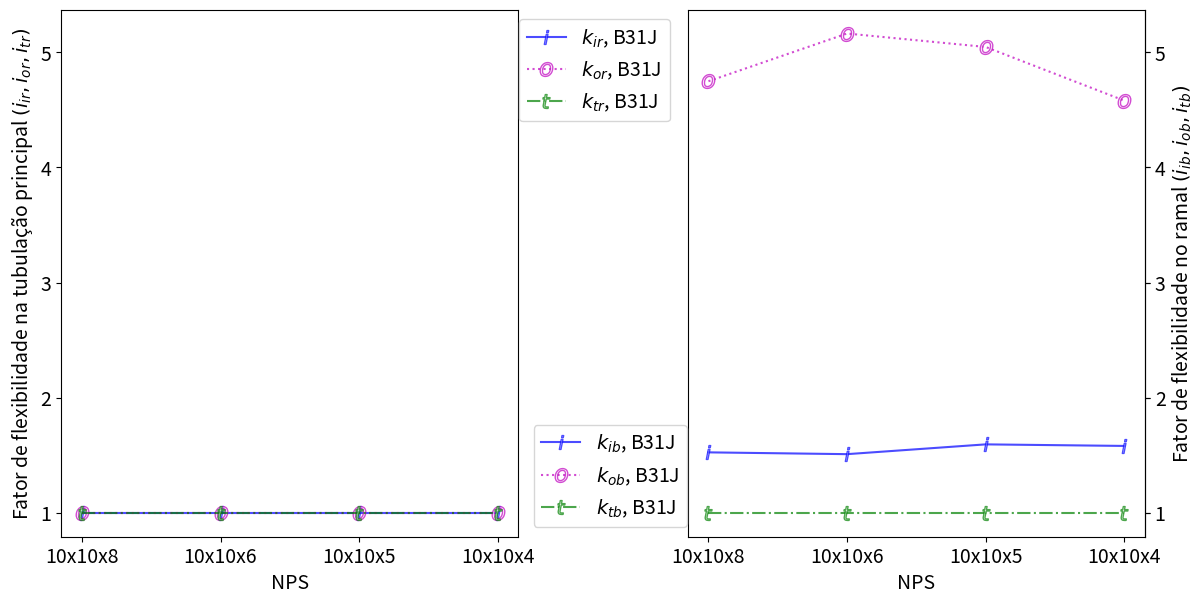

Generate this figure with matplotlib: (Note: this script raises an exception after producing the figure.)
#!/usr/bin/env python
# -*- coding: utf-8 -*-

import sys 						#para emitir mensagens de erro quando houver não conformidade
import numpy as np 				#para os cálculos
import matplotlib.pyplot as plt		#para os gráficos

plt.rcParams.update({'font.size' : 14}) 	#aumentando o tamanho da fonte dos gráficos

# -------------------------------------- NPS PRINCIPAL DE 10 ---------------------------------
#nps, diâmetro externo e espessura para principal com NPS 10-- obtidos da ASME B31.10M
nps=np.array(['10x10x8', '10x10x6', '10x10x5', '10x10x4'])

T=np.array([9.27, 9.27, 9.27, 9.27])
D_o=np.array([273, 273, 273, 273])

t=np.array([8.74, 7.11, 6.55, 6.02])
d_o=np.array([219.1, 168.3, 141.3, 114.3])

#definindo espessura do reforço
t_p=T

#obtendo parâmetros geométricos
D=D_o-T
d=d_o-t
R=(D_o-T)/2
r=(d_o-t)/2

#check de conformidade com R/T<=50
RsobreT=R/T
for x in RsobreT:
	if x>50:
		sys.exit('Não conformidade com R/T<=50')

#check de conformidade com d/D<=1
dsobreD=d/D
for x in dsobreD:
	if x>1:
		sys.exit('Não conformidade com d/D<=0')


#check de conformidade com r/t<=50
rsobret=r/t
for x in rsobret:
	if x>50:
		sys.exit('Não conformidade com r/t<=50')
		
#--------------------- ITEM 2.2 --------------------#
#---------------------- cálculo ----------------------#

# fator de flexibilidade segundo ASME B31J (o Apêndice D não apresenta valores)

#PRINCIPAL

#no plano
k_irJ10=0.21*(R/(T+0.5*t_p))**0.97*(t/T)**(-0.65)*(d/D)**6.2
#nenhum fator de flexibilidade menor que 1
count=0
while count<len(k_irJ10):
	if k_irJ10[count]<1:
		k_irJ10[count]=1
	count=count+1


#fora do plano=1, mas precisa criar lista da mesma dimensão com vários uns.
k_orJ10=(0*R)+1

#torcional
k_trJ10=0.12*(R/(T+0.5*t_p))**1.39*(t/T)**(-0.74)*(d/D)**8.5
#nenhum fator de flexibilidade menor que 1
count=0
while count<len(k_trJ10):
	if k_trJ10[count]<1:
		k_trJ10[count]=1
	count=count+1

#RAMAL

#no plano
k_ibJ10=(1.29*(d/D)-2.73*(d/D)**2+1.62*(d/D)**3)*(R/(T+0.5*t_p))**1.2*(t/T)**0.56*(d/D)**0.33
#nenhum fator de flexibilidade menor que 1
count=0
while count<len(k_ibJ10):
	if k_ibJ10[count]<1:
		k_ibJ10[count]=1
	count=count+1

#fora do plano
k_obJ10=(0.84*(d/D)-1.27*(d/D)**2+0.5*(d/D)**3)*(R/(T+0.5*t_p))**1.69*(t/T)**0.68*(d/D)**0.21
#nenhum fator de flexibilidade menor que 1
count=0
while count<len(k_obJ10):
	if k_obJ10[count]<1:
		k_obJ10[count]=1
	count=count+1

#torcional
k_tbJ10=1.1*(R/(T+0.5*t_p))**0.5*(d/D)**5.42
#nenhum fator de flexibilidade menor que 1
count=0
while count<len(k_tbJ10):
	if k_tbJ10[count]<1:
		k_tbJ10[count]=1
	count=count+1

#SIF conforme APÊNDICE D

#carcaterística de flexibilidade
h=((T+0.5*t_p)**2.5)/(T**1.5*R)

#SIF - principal e ramal são iguais
#fora do plano
i_or10D=0.9/(h**(2/3))
#nenhum SIF menor que 1
count=0
while count<len(i_or10D):
	if i_or10D[count]<1:
		i_or10D[count]=1
	count=count+1
i_ob10D=i_or10D


#no plano
i_ir10D=(3/4)*(0.9/(h**(2/3)))+(1/4)
#nenhum SIF menor que 1
count=0
while count<len(i_ir10D):
	if i_ir10D[count]<1:
		i_ir10D[count]=1
	count=count+1

i_ib10D=i_ir10D


#torcional
i_tr10D=np.array([1.0, 1, 1, 1])
i_tb10D=np.array([1.0, 1, 1, 1])

#SIF conforme B31J
#PRINCIPAL

#no plano
i_ir10J=(R/(T+0.5*t_p))**.45*(d/D)**.54*(t/T)**.34
#este SIF não pode ser menor que 1.5
count=0
while count<len(i_ir10J):
	if i_ir10J[count]<1.5:
		i_ir10J[count]=1.5
	count=count+1

#fora do plano
i_or10J=(1.29*(d/D)-2.87*(d/D)**2+2.39*(d/D)**3)*(t/T)**(-.25)*(R/(T+0.5*t_p))**.35
#nenhum SIF menor que 1
count=0
while count<len(i_or10J):
	if i_or10J[count]<1:
		i_or10J[count]=1
	count=count+1

#torcional
i_tr10J=0.36*(R/(T+0.5*t_p))**(2/3)*(t/T)**(-0.6)*(d/D)**1.4
#nenhum SIF menor que 1
count=0
while count<len(i_tr10J):
	if i_tr10J[count]<1:
		i_tr10J[count]=1
	count=count+1


#RAMAL

#no plano
i_ib10J=(3.33*(d/D)-5.49*(d/D)**2+2.94*(d/D)**3)*(T*R**(2/3))*(T+0.5*t_p)**(-5/3)*(t/T)**0.3
#nenhum SIF menor que 1
count=0
while count<len(i_ib10J):
	if i_ib10J[count]<1:
		i_ib10J[count]=1
	count=count+1

#fora do plano
#para este caso, será necessário uma iteração sobre t/T para que se possa respeitar a condição 'quando t/T<0.85, t/T=0.85'
#cria-se uma nova variável, para que não se altere os valores originais de t e T
tsobreT=t/T

count=0
while count<len(tsobreT):
	if tsobreT[count]<0.85:
		tsobreT[count]=0.85
	count=count+1

i_ob10J=(2.86*(d/D)+2.4*(d/D)**2-4.34*(d/D)**3)*(T*R**(2/3))*(T+0.5*t_p)**(-5/3)*tsobreT**0.3
#nenhum SIF menor que 1
count=0
while count<len(i_ob10J):
	if i_ob10J[count]<1:
		i_ob10J[count]=1
	count=count+1

#torcional
i_tb10J=0.642*(d/D)**2*(T*R**(2/3))*(T+0.5*t_p)**(-5/3)*(t/T)**.3
#nenhum SIF menor que 1
count=0
while count<len(i_tb10J):
	if i_tb10J[count]<1:
		i_tb10J[count]=1
	count=count+1

#----------------------CONDIÇÕES DO B31J para o caso 2.2 --------------#
#SE i_ob<i_ib, fazer i_ob=i_ib
count=0
while count<len(i_ob10J):
	if i_ob10J[count]<i_ib10J[count]:
		i_ob10J[count]=i_ib10J[count]
	count=count+1

#SE i_ir<i_or, fazer i_ir=i_or
count=0
while count<len(i_ir10J):
	if i_ir10J[count]<i_or10J[count]:
		i_ir10J[count]=i_or10J[count]
	count=count+1

#SE t/T<=0.85, e d/D<1 e D/T>=25, deve-se multiplicar o i_ob10J pelo maior entre: 1 e (1.07*(t/T)-1.08*(t/T)**2+0.026)*(D/T)**0.34
####################################### para um acompanhamento, remova os comentários dos prints
print('t/T')
print(t/T)
print('d/D')
print(d/D)
print('D/T')
print(D/T)

tsobreT=t/T
dsobreD=d/D
DsobreT=D/T
count=0

fator=i_ob10J

print('fator')
print(fator)

#o multiplicador definido no código
multiplicador=(1.07*(t/T)-1.08*(t/T)**2+0.026)*(D/T)**0.34

print('multiplicador')
print(multiplicador)

#o multiplicador nunca pode ser menor que 1
count=0
while count<len(multiplicador):
	if multiplicador[count]<1:
		multiplicador[count]=1
	count+=1

print ('novo multiplicador')
print (multiplicador)

count=0
while count<len(tsobreT):
	if tsobreT[count]<=0.85: 			#primeira condição
		if dsobreD[count]<1: 			#segunda condição
			if DsobreT[count]>=25: 	#terceira condição
				fator[count]=fator[count]*multiplicador[count] #é preciso cuidar para multiplicar apenas o elemento da lista onde a condição foi atendida; qual seja: fator[count]
	count+=1

i_ob10J=fator ###########################

print ('novo fator')
print (fator)


##obtendo medias para os sifs
#principal
i_irM10D=np.average(i_ir10D)
i_irM10J=np.average(i_ir10J)
i_orM10D=np.average(i_or10D)
i_orM10J=np.average(i_or10J)
i_trM10D=np.average(i_tr10D)
i_trM10J=np.average(i_tr10J)

#ramal
i_ibM10D=np.average(i_ib10D)
i_ibM10J=np.average(i_ib10J)
i_obM10D=np.average(i_ob10D)
i_obM10J=np.average(i_ob10J)
i_tbM10D=np.average(i_tb10D)
i_tbM10J=np.average(i_tb10J)

##obtendo medias para flexibilidade
#principal

k_irMJ10=np.average(k_irJ10)
k_orMJ10=np.average(k_orJ10)
k_trMJ10=np.average(k_trJ10)

#ramal

k_ibMJ10=np.average(k_ibJ10)
k_obMJ10=np.average(k_obJ10)
k_tbMJ10=np.average(k_tbJ10)


##plotando
#FLEXIBILIDADE
fig, (ax1, ax2) = plt.subplots(1, 2, figsize=(12,6), sharey=True)
for ax in fig.get_axes():
    ax.label_outer()


ax1.plot(nps, k_irJ10, 'b-', marker='$i$', markersize=10, mfc='white', alpha=.7, label='$k_{ir}$, B31J')
ax1.plot(nps, k_orJ10, 'm:', marker='$o$', markersize=10, mfc='white', alpha=.7, label='$k_{or}$, B31J')
ax1.plot(nps, k_trJ10, 'g-.', marker='$t$', markersize=10, mfc='white', alpha=.7, label='$k_{tr}$, B31J')

ax2.plot(nps, k_ibJ10, 'b-', marker='$i$', markersize=10, mfc='white', alpha=.7, label='$k_{ib}$, B31J')
ax2.plot(nps, k_obJ10, 'm:', marker='$o$', markersize=10, mfc='white', alpha=.7, label='$k_{ob}$, B31J')
ax2.plot(nps, k_tbJ10, 'g-.', marker='$t$', markersize=10, mfc='white', alpha=.7, label='$k_{tb}$, B31J')

#ax2.set_ylabel('Fator de flexibilidade no ramal $(i_{ib}, i_{ob}, i_{tb})$')
ax1.set_ylabel('Fator de flexibilidade na tubulação principal $(i_{ir}, i_{or}, i_{tr})$')

secax= ax.secondary_yaxis('right')
secax.set_ylabel('Fator de flexibilidade no ramal $(i_{ib}, i_{ob}, i_{tb})$')


ax2.set_xlabel('NPS')
ax1.set_xlabel('NPS')
ax.yaxis.set_label_position("right")
ax.yaxis.tick_right()

ax1.legend(bbox_to_anchor=(.98, 0, 1, 1), loc='upper left')
ax2.legend(bbox_to_anchor=(-.98, 0, 1, 1), loc='lower right')
           
plt.tight_layout(pad=0.4, w_pad=0.5, h_pad=1.0)
plt.subplots_adjust(wspace=.37)

plt.savefig('/home/zh3ro/CORE/biblioteca/16. python/tcc/imagens/caso 2.2/Figurak1.eps', format='eps')

#SIFS
fig, (ax1, ax2) = plt.subplots(1, 2, figsize=(12,6))
for ax in fig.get_axes():
    ax.label_outer()


ax1.plot(nps, i_ir10D, 'b-', marker='$D$', markersize=10, mfc='white', alpha=.7, label='$i_{ir}$, Ap.D')
ax1.plot(nps, i_ir10J, 'b-', marker='$J$', markersize=10, mfc='white', alpha=.7, label='$i_{ir}$, B31J')
ax1.plot(nps, i_or10D, 'm:', marker='$D$', markersize=10, mfc='white', alpha=.7, label='$i_{or}$, Ap.D')
ax1.plot(nps, i_or10J, 'm:', marker='$J$', markersize=10, mfc='white', alpha=.7, label='$i_{or}$, B31J')
ax1.plot(nps, i_tr10D, 'g-.', marker='$D$', markersize=10, mfc='white', alpha=.7, label='$i_{tr}$, Ap.D')
ax1.plot(nps, i_tr10J, 'g-.', marker='$J$', markersize=10, mfc='white', alpha=.7, label='$i_{tr}$, B31J')

ax2.plot(nps, i_ib10D, 'b-', marker='$D$', markersize=10, mfc='white', alpha=.7, label='$i_{ib}$, Ap.D')
ax2.plot(nps, i_ib10J, 'b-', marker='$J$', markersize=10, mfc='white', alpha=.7, label='$i_{ib}$, B31J')
ax2.plot(nps, i_ob10D, 'm:', marker='$D$', markersize=10, mfc='white', alpha=.7, label='$i_{ob}$, Ap.D')
ax2.plot(nps, i_ob10J, 'm:', marker='$J$', markersize=10, mfc='white', alpha=.7, label='$i_{ob}$, B31J')
ax2.plot(nps, i_tb10D, 'g-.', marker='$D$', markersize=10, mfc='white', alpha=.7, label='$i_{tb}$, Ap.D')
ax2.plot(nps, i_tb10J, 'g-.', marker='$J$', markersize=10, mfc='white', alpha=.7, label='$i_{tb}$, B31J')

ax2.set_ylabel('SIFs no ramal $(i_{ib}, i_{ob}, i_{tb})$')
ax1.set_ylabel('SIFs na tubulação principal $(i_{ir}, i_{or}, i_{tr})$')
ax2.set_xlabel('NPS')
ax1.set_xlabel('NPS')
ax.yaxis.set_label_position("right")
ax.yaxis.tick_right()

ax1.legend(bbox_to_anchor=(.98, 0, 1, 1), loc='upper left')
ax2.legend(bbox_to_anchor=(-.98, 0, 1, 1), loc='lower right')
           
plt.tight_layout(pad=0.4, w_pad=0.5, h_pad=1.0)
plt.subplots_adjust(wspace=.37)

plt.savefig('/home/zh3ro/CORE/biblioteca/16. python/tcc/imagens/caso 2.2/Figura1.eps', format='eps')

######################################## B A S E ################################################


# -------------------------------------- NPS PRINCIPAL DE 14 ---------------------------------
#nps, diâmetro externo e espessura para principal com NPS 14-- obtidos da ASME B31.10M
nps=np.array(['14x14x12', '14x14x10', '14x14x8', '14x14x6'])

T=np.array([11.13, 11.13, 11.13, 11.13])
D_o=np.array([355.6, 355.6, 355.6, 355.6])

t=np.array([10.31, 9.27, 8.74, 7.11])
d_o=np.array([323.8, 273.0, 219.1, 168.3])

#definindo espessura do reforço
t_p=T
#obtendo parâmetros geométricos
D=D_o-T
d=d_o-t
R=(D_o-T)/2
r=(d_o-t)/2

#check de conformidade com R/T<=50
RsobreT=R/T
for x in RsobreT:
	if x>50:
		sys.exit('Não conformidade com R/T<=50')

#check de conformidade com d/D<=1
dsobreD=d/D
for x in dsobreD:
	if x>1:
		sys.exit('Não conformidade com d/D<=0')


#check de conformidade com r/t<=50
rsobret=r/t
for x in rsobret:
	if x>50:
		sys.exit('Não conformidade com r/t<=50')



#--------------------- ITEM 2.2 --------------------#
#---------------------- cálculo ----------------------#

# fator de flexibilidade segundo ASME B31J (o Apêndice D não apresenta valores)

#PRINCIPAL

#no plano
k_irJ10=0.21*(R/(T+0.5*t_p))**0.97*(t/T)**(-0.65)*(d/D)**6.2
#nenhum fator de flexibilidade menor que 1
count=0
while count<len(k_irJ10):
	if k_irJ10[count]<1:
		k_irJ10[count]=1
	count=count+1


#fora do plano=1, mas precisa criar lista da mesma dimensão com vários uns.
k_orJ10=(0*R)+1

#torcional
k_trJ10=0.12*(R/(T+0.5*t_p))**1.39*(t/T)**(-0.74)*(d/D)**8.5
#nenhum fator de flexibilidade menor que 1
count=0
while count<len(k_trJ10):
	if k_trJ10[count]<1:
		k_trJ10[count]=1
	count=count+1

#RAMAL

#no plano
k_ibJ10=(1.29*(d/D)-2.73*(d/D)**2+1.62*(d/D)**3)*(R/(T+0.5*t_p))**1.2*(t/T)**0.56*(d/D)**0.33
#nenhum fator de flexibilidade menor que 1
count=0
while count<len(k_ibJ10):
	if k_ibJ10[count]<1:
		k_ibJ10[count]=1
	count=count+1

#fora do plano
k_obJ10=(0.84*(d/D)-1.27*(d/D)**2+0.5*(d/D)**3)*(R/(T+0.5*t_p))**1.69*(t/T)**0.68*(d/D)**0.21
#nenhum fator de flexibilidade menor que 1
count=0
while count<len(k_obJ10):
	if k_obJ10[count]<1:
		k_obJ10[count]=1
	count=count+1

#torcional
k_tbJ10=1.1*(R/(T+0.5*t_p))**0.5*(d/D)**5.42
#nenhum fator de flexibilidade menor que 1
count=0
while count<len(k_tbJ10):
	if k_tbJ10[count]<1:
		k_tbJ10[count]=1
	count=count+1

#SIF conforme APÊNDICE D

#carcaterística de flexibilidade
h=((T+0.5*t_p)**2.5)/(T**1.5*R)

#SIF - principal e ramal são iguais
#fora do plano
i_or10D=0.9/(h**(2/3))
#nenhum SIF menor que 1
count=0
while count<len(i_or10D):
	if i_or10D[count]<1:
		i_or10D[count]=1
	count=count+1
i_ob10D=i_or10D


#no plano
i_ir10D=(3/4)*(0.9/(h**(2/3)))+(1/4)
#nenhum SIF menor que 1
count=0
while count<len(i_ir10D):
	if i_ir10D[count]<1:
		i_ir10D[count]=1
	count=count+1

i_ib10D=i_ir10D


#torcional
i_tr10D=np.array([1.0, 1, 1, 1])
i_tb10D=np.array([1.0, 1, 1, 1])

#SIF conforme B31J
#PRINCIPAL

#no plano
i_ir10J=(R/(T+0.5*t_p))**.45*(d/D)**.54*(t/T)**.34
#este SIF não pode ser menor que 1.5
count=0
while count<len(i_ir10J):
	if i_ir10J[count]<1.5:
		i_ir10J[count]=1.5
	count=count+1

#fora do plano
i_or10J=(1.29*(d/D)-2.87*(d/D)**2+2.39*(d/D)**3)*(t/T)**(-.25)*(R/(T+0.5*t_p))**.35
#nenhum SIF menor que 1
count=0
while count<len(i_or10J):
	if i_or10J[count]<1:
		i_or10J[count]=1
	count=count+1

#torcional
i_tr10J=0.36*(R/(T+0.5*t_p))**(2/3)*(t/T)**(-0.6)*(d/D)**1.4
#nenhum SIF menor que 1
count=0
while count<len(i_tr10J):
	if i_tr10J[count]<1:
		i_tr10J[count]=1
	count=count+1


#RAMAL

#no plano
i_ib10J=(3.33*(d/D)-5.49*(d/D)**2+2.94*(d/D)**3)*(T*R**(2/3))*(T+0.5*t_p)**(-5/3)*(t/T)**0.3
#nenhum SIF menor que 1
count=0
while count<len(i_ib10J):
	if i_ib10J[count]<1:
		i_ib10J[count]=1
	count=count+1

#fora do plano
#para este caso, será necessário uma iteração sobre t/T para que se possa respeitar a condição 'quando t/T<0.85, t/T=0.85'
#cria-se uma nova variável, para que não se altere os valores originais de t e T
tsobreT=t/T

count=0
while count<len(tsobreT):
	if tsobreT[count]<0.85:
		tsobreT[count]=0.85
	count=count+1

i_ob10J=(2.86*(d/D)+2.4*(d/D)**2-4.34*(d/D)**3)*(T*R**(2/3))*(T+0.5*t_p)**(-5/3)*tsobreT**0.3
#nenhum SIF menor que 1
count=0
while count<len(i_ob10J):
	if i_ob10J[count]<1:
		i_ob10J[count]=1
	count=count+1

#torcional
i_tb10J=0.642*(d/D)**2*(T*R**(2/3))*(T+0.5*t_p)**(-5/3)*(t/T)**.3
#nenhum SIF menor que 1
count=0
while count<len(i_tb10J):
	if i_tb10J[count]<1:
		i_tb10J[count]=1
	count=count+1

#----------------------CONDIÇÕES DO B31J para o caso 2.2 --------------#
#SE i_ob<i_ib, fazer i_ob=i_ib
count=0
while count<len(i_ob10J):
	if i_ob10J[count]<i_ib10J[count]:
		i_ob10J[count]=i_ib10J[count]
	count=count+1

#SE i_ir<i_or, fazer i_ir=i_or
count=0
while count<len(i_ir10J):
	if i_ir10J[count]<i_or10J[count]:
		i_ir10J[count]=i_or10J[count]
	count=count+1

#SE t/T<=0.85, e d/D<1 e D/T>=25, deve-se multiplicar o i_ob10J pelo maior entre: 1 e (1.07*(t/T)-1.08*(t/T)**2+0.026)*(D/T)**0.34
####################################### para um acompanhamento, remova os comentários dos prints
print('t/T')
print(t/T)
print('d/D')
print(d/D)
print('D/T')
print(D/T)

tsobreT=t/T
dsobreD=d/D
DsobreT=D/T
count=0

fator=i_ob10J

print('fator')
print(fator)

#o multiplicador definido no código
multiplicador=(1.07*(t/T)-1.08*(t/T)**2+0.026)*(D/T)**0.34

print('multiplicador')
print(multiplicador)

#o multiplicador nunca pode ser menor que 1
count=0
while count<len(multiplicador):
	if multiplicador[count]<1:
		multiplicador[count]=1
	count+=1

print ('novo multiplicador')
print (multiplicador)

count=0
while count<len(tsobreT):
	if tsobreT[count]<=0.85: 			#primeira condição
		if dsobreD[count]<1: 			#segunda condição
			if DsobreT[count]>=25: 	#terceira condição
				fator[count]=fator[count]*multiplicador[count] #é preciso cuidar para multiplicar apenas o elemento da lista onde a condição foi atendida; qual seja: fator[count]
	count+=1

i_ob10J=fator ###########################

print ('novo fator')
print (fator)


##obtendo medias para os SIFs
#principal
i_irM10D=np.append(i_irM10D, np.average(i_ir10D))
i_irM10J=np.append(i_irM10J, np.average(i_ir10J))
i_orM10D=np.append(i_orM10D, np.average(i_or10D))
i_orM10J=np.append(i_orM10J, np.average(i_or10J))
i_trM10D=np.append(i_trM10D, np.average(i_tr10D))
i_trM10J=np.append(i_trM10J, np.average(i_tr10J))

#ramal
i_ibM10D=np.append(i_ibM10D, np.average(i_ib10D))
i_ibM10J=np.append(i_ibM10J, np.average(i_ib10J))
i_obM10D=np.append(i_obM10D, np.average(i_ob10D))
i_obM10J=np.append(i_obM10J, np.average(i_ob10J))
i_tbM10D=np.append(i_tbM10D, np.average(i_tb10D))
i_tbM10J=np.append(i_tbM10J, np.average(i_tb10J))


##obtendo medias para flexibilidade
#principal

k_irMJ10=np.append(k_irMJ10, np.average(k_irJ10))
k_orMJ10=np.append(k_orMJ10, np.average(k_orJ10))
k_trMJ10=np.append(k_trMJ10, np.average(k_trJ10))

#ramal

k_ibMJ10=np.append(k_ibMJ10, np.average(k_ibJ10))
k_obMJ10=np.append(k_obMJ10, np.average(k_obJ10))
k_tbMJ10=np.append(k_tbMJ10, np.average(k_tbJ10))


##plotando
#FLEXIBILIDADE
fig, (ax1, ax2) = plt.subplots(1, 2, figsize=(12,6), sharey=True)
for ax in fig.get_axes():
    ax.label_outer()


ax1.plot(nps, k_irJ10, 'b-', marker='$i$', markersize=10, mfc='white', alpha=.7, label='$k_{ir}$, B31J')
ax1.plot(nps, k_orJ10, 'm:', marker='$o$', markersize=10, mfc='white', alpha=.7, label='$k_{or}$, B31J')
ax1.plot(nps, k_trJ10, 'g-.', marker='$t$', markersize=10, mfc='white', alpha=.7, label='$k_{tr}$, B31J')

ax2.plot(nps, k_ibJ10, 'b-', marker='$i$', markersize=10, mfc='white', alpha=.7, label='$k_{ib}$, B31J')
ax2.plot(nps, k_obJ10, 'm:', marker='$o$', markersize=10, mfc='white', alpha=.7, label='$k_{ob}$, B31J')
ax2.plot(nps, k_tbJ10, 'g-.', marker='$t$', markersize=10, mfc='white', alpha=.7, label='$k_{tb}$, B31J')

#ax2.set_ylabel('Fator de flexibilidade no ramal $(i_{ib}, i_{ob}, i_{tb})$')
ax1.set_ylabel('Fator de flexibilidade na tubulação principal $(i_{ir}, i_{or}, i_{tr})$')

secax= ax.secondary_yaxis('right')
secax.set_ylabel('Fator de flexibilidade no ramal $(i_{ib}, i_{ob}, i_{tb})$')


ax2.set_xlabel('NPS')
ax1.set_xlabel('NPS')
ax.yaxis.set_label_position("right")
ax.yaxis.tick_right()

ax1.legend(bbox_to_anchor=(.98, 0, 1, 1), loc='upper left')
ax2.legend(bbox_to_anchor=(-.98, 0, 1, 1), loc='lower right')
           
plt.tight_layout(pad=0.4, w_pad=0.5, h_pad=1.0)
plt.subplots_adjust(wspace=.37)

plt.savefig('/home/zh3ro/CORE/biblioteca/16. python/tcc/imagens/caso 2.2/Figurak2.eps', format='eps')

#SIFS
fig, (ax1, ax2) = plt.subplots(1, 2, figsize=(12,6))
for ax in fig.get_axes():
    ax.label_outer()


ax1.plot(nps, i_ir10D, 'b-', marker='$D$', markersize=10, mfc='white', alpha=.7, label='$i_{ir}$, Ap.D')
ax1.plot(nps, i_ir10J, 'b-', marker='$J$', markersize=10, mfc='white', alpha=.7, label='$i_{ir}$, B31J')
ax1.plot(nps, i_or10D, 'm:', marker='$D$', markersize=10, mfc='white', alpha=.7, label='$i_{or}$, Ap.D')
ax1.plot(nps, i_or10J, 'm:', marker='$J$', markersize=10, mfc='white', alpha=.7, label='$i_{or}$, B31J')
ax1.plot(nps, i_tr10D, 'g-.', marker='$D$', markersize=10, mfc='white', alpha=.7, label='$i_{tr}$, Ap.D')
ax1.plot(nps, i_tr10J, 'g-.', marker='$J$', markersize=10, mfc='white', alpha=.7, label='$i_{tr}$, B31J')

ax2.plot(nps, i_ib10D, 'b-', marker='$D$', markersize=10, mfc='white', alpha=.7, label='$i_{ib}$, Ap.D')
ax2.plot(nps, i_ib10J, 'b-', marker='$J$', markersize=10, mfc='white', alpha=.7, label='$i_{ib}$, B31J')
ax2.plot(nps, i_ob10D, 'm:', marker='$D$', markersize=10, mfc='white', alpha=.7, label='$i_{ob}$, Ap.D')
ax2.plot(nps, i_ob10J, 'm:', marker='$J$', markersize=10, mfc='white', alpha=.7, label='$i_{ob}$, B31J')
ax2.plot(nps, i_tb10D, 'g-.', marker='$D$', markersize=10, mfc='white', alpha=.7, label='$i_{tb}$, Ap.D')
ax2.plot(nps, i_tb10J, 'g-.', marker='$J$', markersize=10, mfc='white', alpha=.7, label='$i_{tb}$, B31J')

ax2.set_ylabel('SIFs no ramal $(i_{ib}, i_{ob}, i_{tb})$')
ax1.set_ylabel('SIFs na tubulação principal $(i_{ir}, i_{or}, i_{tr})$')
ax2.set_xlabel('NPS')
ax1.set_xlabel('NPS')
ax.yaxis.set_label_position("right")
ax.yaxis.tick_right()


ax1.legend(bbox_to_anchor=(.98, 0, 1, 1), loc='upper left')
ax2.legend(bbox_to_anchor=(-.98, 0, 1, 1), loc='lower right')
           
plt.tight_layout(pad=0.4, w_pad=0.5, h_pad=1.0)
plt.subplots_adjust(wspace=.37)


plt.savefig('/home/zh3ro/CORE/biblioteca/16. python/tcc/imagens/caso 2.2/Figura2.eps', format='eps')

# -------------------------------------- NPS PRINCIPAL DE 18 ---------------------------------
#nps, diâmetro externo e espessura para principal com NPS 10-- obtidos da ASME B31.10M
nps=np.array(['18x18x16', '18x18x14', '18x18x12', '18x18x10'])

T=np.array([14.27, 14.27, 14.27, 14.27])
D_o=np.array([457, 457, 457, 457])

t=np.array([12.70, 11.13, 10.31, 9.27])
d_o=np.array([406.4, 355.6, 323.8, 273.0])

#definindo espessura do reforço
t_p=T
#obtendo parâmetros geométricos
D=D_o-T
d=d_o-t
R=(D_o-T)/2
r=(d_o-t)/2

#check de conformidade com R/T<=50
RsobreT=R/T
for x in RsobreT:
	if x>50:
		sys.exit('Não conformidade com R/T<=50')

#check de conformidade com d/D<=1
dsobreD=d/D
for x in dsobreD:
	if x>1:
		sys.exit('Não conformidade com d/D<=0')


#check de conformidade com r/t<=50
rsobret=r/t
for x in rsobret:
	if x>50:
		sys.exit('Não conformidade com r/t<=50')
		

#check de conformidade com t/T<=1.2
tsobreT=t/T
for x in tsobreT:
	if x>1.2:
		sys.exit('Não conformidade com t/T<=1.2')


#--------------------- ITEM 2.2 --------------------#
#---------------------- cálculo ----------------------#

# fator de flexibilidade segundo ASME B31J (o Apêndice D não apresenta valores)

#PRINCIPAL

#no plano
k_irJ10=0.21*(R/(T+0.5*t_p))**0.97*(t/T)**(-0.65)*(d/D)**6.2
#nenhum fator de flexibilidade menor que 1
count=0
while count<len(k_irJ10):
	if k_irJ10[count]<1:
		k_irJ10[count]=1
	count=count+1


#fora do plano=1, mas precisa criar lista da mesma dimensão com vários uns.
k_orJ10=(0*R)+1

#torcional
k_trJ10=0.12*(R/(T+0.5*t_p))**1.39*(t/T)**(-0.74)*(d/D)**8.5
#nenhum fator de flexibilidade menor que 1
count=0
while count<len(k_trJ10):
	if k_trJ10[count]<1:
		k_trJ10[count]=1
	count=count+1

#RAMAL

#no plano
k_ibJ10=(1.29*(d/D)-2.73*(d/D)**2+1.62*(d/D)**3)*(R/(T+0.5*t_p))**1.2*(t/T)**0.56*(d/D)**0.33
#nenhum fator de flexibilidade menor que 1
count=0
while count<len(k_ibJ10):
	if k_ibJ10[count]<1:
		k_ibJ10[count]=1
	count=count+1

#fora do plano
k_obJ10=(0.84*(d/D)-1.27*(d/D)**2+0.5*(d/D)**3)*(R/(T+0.5*t_p))**1.69*(t/T)**0.68*(d/D)**0.21
#nenhum fator de flexibilidade menor que 1
count=0
while count<len(k_obJ10):
	if k_obJ10[count]<1:
		k_obJ10[count]=1
	count=count+1

#torcional
k_tbJ10=1.1*(R/(T+0.5*t_p))**0.5*(d/D)**5.42
#nenhum fator de flexibilidade menor que 1
count=0
while count<len(k_tbJ10):
	if k_tbJ10[count]<1:
		k_tbJ10[count]=1
	count=count+1

#SIF conforme APÊNDICE D

#carcaterística de flexibilidade
h=((T+0.5*t_p)**2.5)/(T**1.5*R)

#SIF - principal e ramal são iguais
#fora do plano
i_or10D=0.9/(h**(2/3))
#nenhum SIF menor que 1
count=0
while count<len(i_or10D):
	if i_or10D[count]<1:
		i_or10D[count]=1
	count=count+1
i_ob10D=i_or10D


#no plano
i_ir10D=(3/4)*(0.9/(h**(2/3)))+(1/4)
#nenhum SIF menor que 1
count=0
while count<len(i_ir10D):
	if i_ir10D[count]<1:
		i_ir10D[count]=1
	count=count+1

i_ib10D=i_ir10D


#torcional
i_tr10D=np.array([1.0, 1, 1, 1])
i_tb10D=np.array([1.0, 1, 1, 1])

#SIF conforme B31J
#PRINCIPAL

#no plano
i_ir10J=(R/(T+0.5*t_p))**.45*(d/D)**.54*(t/T)**.34
#este SIF não pode ser menor que 1.5
count=0
while count<len(i_ir10J):
	if i_ir10J[count]<1.5:
		i_ir10J[count]=1.5
	count=count+1

#fora do plano
i_or10J=(1.29*(d/D)-2.87*(d/D)**2+2.39*(d/D)**3)*(t/T)**(-.25)*(R/(T+0.5*t_p))**.35
#nenhum SIF menor que 1
count=0
while count<len(i_or10J):
	if i_or10J[count]<1:
		i_or10J[count]=1
	count=count+1

#torcional
i_tr10J=0.36*(R/(T+0.5*t_p))**(2/3)*(t/T)**(-0.6)*(d/D)**1.4
#nenhum SIF menor que 1
count=0
while count<len(i_tr10J):
	if i_tr10J[count]<1:
		i_tr10J[count]=1
	count=count+1


#RAMAL

#no plano
i_ib10J=(3.33*(d/D)-5.49*(d/D)**2+2.94*(d/D)**3)*(T*R**(2/3))*(T+0.5*t_p)**(-5/3)*(t/T)**0.3
#nenhum SIF menor que 1
count=0
while count<len(i_ib10J):
	if i_ib10J[count]<1:
		i_ib10J[count]=1
	count=count+1

#fora do plano
#para este caso, será necessário uma iteração sobre t/T para que se possa respeitar a condição 'quando t/T<0.85, t/T=0.85'
#cria-se uma nova variável, para que não se altere os valores originais de t e T
tsobreT=t/T

count=0
while count<len(tsobreT):
	if tsobreT[count]<0.85:
		tsobreT[count]=0.85
	count=count+1

i_ob10J=(2.86*(d/D)+2.4*(d/D)**2-4.34*(d/D)**3)*(T*R**(2/3))*(T+0.5*t_p)**(-5/3)*tsobreT**0.3
#nenhum SIF menor que 1
count=0
while count<len(i_ob10J):
	if i_ob10J[count]<1:
		i_ob10J[count]=1
	count=count+1

#torcional
i_tb10J=0.642*(d/D)**2*(T*R**(2/3))*(T+0.5*t_p)**(-5/3)*(t/T)**.3
#nenhum SIF menor que 1
count=0
while count<len(i_tb10J):
	if i_tb10J[count]<1:
		i_tb10J[count]=1
	count=count+1

#----------------------CONDIÇÕES DO B31J para o caso 2.2 --------------#
#SE i_ob<i_ib, fazer i_ob=i_ib
count=0
while count<len(i_ob10J):
	if i_ob10J[count]<i_ib10J[count]:
		i_ob10J[count]=i_ib10J[count]
	count=count+1

#SE i_ir<i_or, fazer i_ir=i_or
count=0
while count<len(i_ir10J):
	if i_ir10J[count]<i_or10J[count]:
		i_ir10J[count]=i_or10J[count]
	count=count+1

#SE t/T<=0.85, e d/D<1 e D/T>=25, deve-se multiplicar o i_ob10J pelo maior entre: 1 e (1.07*(t/T)-1.08*(t/T)**2+0.026)*(D/T)**0.34
####################################### para um acompanhamento, remova os comentários dos prints
print('t/T')
print(t/T)
print('d/D')
print(d/D)
print('D/T')
print(D/T)

tsobreT=t/T
dsobreD=d/D
DsobreT=D/T
count=0

fator=i_ob10J

print('fator')
print(fator)

#o multiplicador definido no código
multiplicador=(1.07*(t/T)-1.08*(t/T)**2+0.026)*(D/T)**0.34

print('multiplicador')
print(multiplicador)

#o multiplicador nunca pode ser menor que 1
count=0
while count<len(multiplicador):
	if multiplicador[count]<1:
		multiplicador[count]=1
	count+=1

print ('novo multiplicador')
print (multiplicador)

count=0
while count<len(tsobreT):
	if tsobreT[count]<=0.85: 			#primeira condição
		if dsobreD[count]<1: 			#segunda condição
			if DsobreT[count]>=25: 	#terceira condição
				fator[count]=fator[count]*multiplicador[count] #é preciso cuidar para multiplicar apenas o elemento da lista onde a condição foi atendida; qual seja: fator[count]
	count+=1

i_ob10J=fator ###########################

print ('novo fator')
print (fator)


##obtendo medias para os SIFs
#principal
i_irM10D=np.append(i_irM10D, np.average(i_ir10D))
i_irM10J=np.append(i_irM10J, np.average(i_ir10J))
i_orM10D=np.append(i_orM10D, np.average(i_or10D))
i_orM10J=np.append(i_orM10J, np.average(i_or10J))
i_trM10D=np.append(i_trM10D, np.average(i_tr10D))
i_trM10J=np.append(i_trM10J, np.average(i_tr10J))

#ramal
i_ibM10D=np.append(i_ibM10D, np.average(i_ib10D))
i_ibM10J=np.append(i_ibM10J, np.average(i_ib10J))
i_obM10D=np.append(i_obM10D, np.average(i_ob10D))
i_obM10J=np.append(i_obM10J, np.average(i_ob10J))
i_tbM10D=np.append(i_tbM10D, np.average(i_tb10D))
i_tbM10J=np.append(i_tbM10J, np.average(i_tb10J))


##obtendo medias para flexibilidade
#principal

k_irMJ10=np.append(k_irMJ10, np.average(k_irJ10))
k_orMJ10=np.append(k_orMJ10, np.average(k_orJ10))
k_trMJ10=np.append(k_trMJ10, np.average(k_trJ10))

#ramal

k_ibMJ10=np.append(k_ibMJ10, np.average(k_ibJ10))
k_obMJ10=np.append(k_obMJ10, np.average(k_obJ10))
k_tbMJ10=np.append(k_tbMJ10, np.average(k_tbJ10))


##plotando
#FLEXIBILIDADE
fig, (ax1, ax2) = plt.subplots(1, 2, figsize=(12,6), sharey=True)
for ax in fig.get_axes():
    ax.label_outer()


ax1.plot(nps, k_irJ10, 'b-', marker='$i$', markersize=10, mfc='white', alpha=.7, label='$k_{ir}$, B31J')
ax1.plot(nps, k_orJ10, 'm:', marker='$o$', markersize=10, mfc='white', alpha=.7, label='$k_{or}$, B31J')
ax1.plot(nps, k_trJ10, 'g-.', marker='$t$', markersize=10, mfc='white', alpha=.7, label='$k_{tr}$, B31J')

ax2.plot(nps, k_ibJ10, 'b-', marker='$i$', markersize=10, mfc='white', alpha=.7, label='$k_{ib}$, B31J')
ax2.plot(nps, k_obJ10, 'm:', marker='$o$', markersize=10, mfc='white', alpha=.7, label='$k_{ob}$, B31J')
ax2.plot(nps, k_tbJ10, 'g-.', marker='$t$', markersize=10, mfc='white', alpha=.7, label='$k_{tb}$, B31J')

#ax2.set_ylabel('Fator de flexibilidade no ramal $(i_{ib}, i_{ob}, i_{tb})$')
ax1.set_ylabel('Fator de flexibilidade na tubulação principal $(i_{ir}, i_{or}, i_{tr})$')

secax= ax.secondary_yaxis('right')
secax.set_ylabel('Fator de flexibilidade no ramal $(i_{ib}, i_{ob}, i_{tb})$')


ax2.set_xlabel('NPS')
ax1.set_xlabel('NPS')
ax.yaxis.set_label_position("right")
ax.yaxis.tick_right()

ax1.legend(bbox_to_anchor=(.98, 0, 1, 1), loc='upper left')
ax2.legend(bbox_to_anchor=(-.98, 0, 1, 1), loc='lower right')
           
plt.tight_layout(pad=0.4, w_pad=0.5, h_pad=1.0)
plt.subplots_adjust(wspace=.37)

plt.savefig('/home/zh3ro/CORE/biblioteca/16. python/tcc/imagens/caso 2.2/Figurak3.eps', format='eps')

#SIFS
fig, (ax1, ax2) = plt.subplots(1, 2, figsize=(12,6))
for ax in fig.get_axes():
    ax.label_outer()


ax1.plot(nps, i_ir10D, 'b-', marker='$D$', markersize=10, mfc='white', alpha=.7, label='$i_{ir}$, Ap.D')
ax1.plot(nps, i_ir10J, 'b-', marker='$J$', markersize=10, mfc='white', alpha=.7, label='$i_{ir}$, B31J')
ax1.plot(nps, i_or10D, 'm:', marker='$D$', markersize=10, mfc='white', alpha=.7, label='$i_{or}$, Ap.D')
ax1.plot(nps, i_or10J, 'm:', marker='$J$', markersize=10, mfc='white', alpha=.7, label='$i_{or}$, B31J')
ax1.plot(nps, i_tr10D, 'g-.', marker='$D$', markersize=10, mfc='white', alpha=.7, label='$i_{tr}$, Ap.D')
ax1.plot(nps, i_tr10J, 'g-.', marker='$J$', markersize=10, mfc='white', alpha=.7, label='$i_{tr}$, B31J')

ax2.plot(nps, i_ib10D, 'b-', marker='$D$', markersize=10, mfc='white', alpha=.7, label='$i_{ib}$, Ap.D')
ax2.plot(nps, i_ib10J, 'b-', marker='$J$', markersize=10, mfc='white', alpha=.7, label='$i_{ib}$, B31J')
ax2.plot(nps, i_ob10D, 'm:', marker='$D$', markersize=10, mfc='white', alpha=.7, label='$i_{ob}$, Ap.D')
ax2.plot(nps, i_ob10J, 'm:', marker='$J$', markersize=10, mfc='white', alpha=.7, label='$i_{ob}$, B31J')
ax2.plot(nps, i_tb10D, 'g-.', marker='$D$', markersize=10, mfc='white', alpha=.7, label='$i_{tb}$, Ap.D')
ax2.plot(nps, i_tb10J, 'g-.', marker='$J$', markersize=10, mfc='white', alpha=.7, label='$i_{tb}$, B31J')

ax2.set_ylabel('SIFs no ramal $(i_{ib}, i_{ob}, i_{tb})$')
ax1.set_ylabel('SIFs na tubulação principal $(i_{ir}, i_{or}, i_{tr})$')
ax2.set_xlabel('NPS')
ax1.set_xlabel('NPS')
ax.yaxis.set_label_position("right")
ax.yaxis.tick_right()


ax1.legend(bbox_to_anchor=(.98, 0, 1, 1), loc='upper left')
ax2.legend(bbox_to_anchor=(-.98, 0, 1, 1), loc='lower right')
           
plt.tight_layout(pad=0.4, w_pad=0.5, h_pad=1.0)
plt.subplots_adjust(wspace=.37)


plt.savefig('/home/zh3ro/CORE/biblioteca/16. python/tcc/imagens/caso 2.2/Figura3.eps', format='eps')

# -------------------------------------- NPS PRINCIPAL DE 24 ---------------------------------
#nps, diâmetro externo e espessura para principal com NPS 10-- obtidos da ASME B31.10M
nps=np.array(['24x24x20', '24x24x18', '24x24x16', '24x24x14'])

T=np.array([17.48, 17.48, 17.48, 17.48])
D_o=np.array([610, 610, 610, 610])

t=np.array([15.09, 14.27, 12.70, 11.13])
d_o=np.array([508.0, 457.0, 406.4, 355.6])

#definindo espessura do reforço
t_p=T
#obtendo parâmetros geométricos
D=D_o-T
d=d_o-t
R=(D_o-T)/2
r=(d_o-t)/2

#check de conformidade com R/T<=50
RsobreT=R/T
for x in RsobreT:
	if x>50:
		sys.exit('Não conformidade com R/T<=50')

#check de conformidade com d/D<=1
dsobreD=d/D
for x in dsobreD:
	if x>1:
		sys.exit('Não conformidade com d/D<=0')


#check de conformidade com r/t<=50
rsobret=r/t
for x in rsobret:
	if x>50:
		sys.exit('Não conformidade com r/t<=50')
		

#check de conformidade com t/T<=1.2
tsobreT=t/T
for x in tsobreT:
	if x>1.2:
		sys.exit('Não conformidade com t/T<=1.2')


#--------------------- ITEM 2.2 --------------------#
#---------------------- cálculo ----------------------#

# fator de flexibilidade segundo ASME B31J (o Apêndice D não apresenta valores)

#PRINCIPAL

#no plano
k_irJ10=0.21*(R/(T+0.5*t_p))**0.97*(t/T)**(-0.65)*(d/D)**6.2
#nenhum fator de flexibilidade menor que 1
count=0
while count<len(k_irJ10):
	if k_irJ10[count]<1:
		k_irJ10[count]=1
	count=count+1


#fora do plano=1, mas precisa criar lista da mesma dimensão com vários uns.
k_orJ10=(0*R)+1

#torcional
k_trJ10=0.12*(R/(T+0.5*t_p))**1.39*(t/T)**(-0.74)*(d/D)**8.5
#nenhum fator de flexibilidade menor que 1
count=0
while count<len(k_trJ10):
	if k_trJ10[count]<1:
		k_trJ10[count]=1
	count=count+1

#RAMAL

#no plano
k_ibJ10=(1.29*(d/D)-2.73*(d/D)**2+1.62*(d/D)**3)*(R/(T+0.5*t_p))**1.2*(t/T)**0.56*(d/D)**0.33
#nenhum fator de flexibilidade menor que 1
count=0
while count<len(k_ibJ10):
	if k_ibJ10[count]<1:
		k_ibJ10[count]=1
	count=count+1

#fora do plano
k_obJ10=(0.84*(d/D)-1.27*(d/D)**2+0.5*(d/D)**3)*(R/(T+0.5*t_p))**1.69*(t/T)**0.68*(d/D)**0.21
#nenhum fator de flexibilidade menor que 1
count=0
while count<len(k_obJ10):
	if k_obJ10[count]<1:
		k_obJ10[count]=1
	count=count+1

#torcional
k_tbJ10=1.1*(R/(T+0.5*t_p))**0.5*(d/D)**5.42
#nenhum fator de flexibilidade menor que 1
count=0
while count<len(k_tbJ10):
	if k_tbJ10[count]<1:
		k_tbJ10[count]=1
	count=count+1

#SIF conforme APÊNDICE D

#carcaterística de flexibilidade
h=((T+0.5*t_p)**2.5)/(T**1.5*R)

#SIF - principal e ramal são iguais
#fora do plano
i_or10D=0.9/(h**(2/3))
#nenhum SIF menor que 1
count=0
while count<len(i_or10D):
	if i_or10D[count]<1:
		i_or10D[count]=1
	count=count+1
i_ob10D=i_or10D


#no plano
i_ir10D=(3/4)*(0.9/(h**(2/3)))+(1/4)
#nenhum SIF menor que 1
count=0
while count<len(i_ir10D):
	if i_ir10D[count]<1:
		i_ir10D[count]=1
	count=count+1

i_ib10D=i_ir10D


#torcional
i_tr10D=np.array([1.0, 1, 1, 1])
i_tb10D=np.array([1.0, 1, 1, 1])

#SIF conforme B31J
#PRINCIPAL

#no plano
i_ir10J=(R/(T+0.5*t_p))**.45*(d/D)**.54*(t/T)**.34
#este SIF não pode ser menor que 1.5
count=0
while count<len(i_ir10J):
	if i_ir10J[count]<1.5:
		i_ir10J[count]=1.5
	count=count+1

#fora do plano
i_or10J=(1.29*(d/D)-2.87*(d/D)**2+2.39*(d/D)**3)*(t/T)**(-.25)*(R/(T+0.5*t_p))**.35
#nenhum SIF menor que 1
count=0
while count<len(i_or10J):
	if i_or10J[count]<1:
		i_or10J[count]=1
	count=count+1

#torcional
i_tr10J=0.36*(R/(T+0.5*t_p))**(2/3)*(t/T)**(-0.6)*(d/D)**1.4
#nenhum SIF menor que 1
count=0
while count<len(i_tr10J):
	if i_tr10J[count]<1:
		i_tr10J[count]=1
	count=count+1


#RAMAL

#no plano
i_ib10J=(3.33*(d/D)-5.49*(d/D)**2+2.94*(d/D)**3)*(T*R**(2/3))*(T+0.5*t_p)**(-5/3)*(t/T)**0.3
#nenhum SIF menor que 1
count=0
while count<len(i_ib10J):
	if i_ib10J[count]<1:
		i_ib10J[count]=1
	count=count+1

#fora do plano
#para este caso, será necessário uma iteração sobre t/T para que se possa respeitar a condição 'quando t/T<0.85, t/T=0.85'
#cria-se uma nova variável, para que não se altere os valores originais de t e T
tsobreT=t/T

count=0
while count<len(tsobreT):
	if tsobreT[count]<0.85:
		tsobreT[count]=0.85
	count=count+1

i_ob10J=(2.86*(d/D)+2.4*(d/D)**2-4.34*(d/D)**3)*(T*R**(2/3))*(T+0.5*t_p)**(-5/3)*tsobreT**0.3
#nenhum SIF menor que 1
count=0
while count<len(i_ob10J):
	if i_ob10J[count]<1:
		i_ob10J[count]=1
	count=count+1

#torcional
i_tb10J=0.642*(d/D)**2*(T*R**(2/3))*(T+0.5*t_p)**(-5/3)*(t/T)**.3
#nenhum SIF menor que 1
count=0
while count<len(i_tb10J):
	if i_tb10J[count]<1:
		i_tb10J[count]=1
	count=count+1

#----------------------CONDIÇÕES DO B31J para o caso 2.2 --------------#
#SE i_ob<i_ib, fazer i_ob=i_ib
count=0
while count<len(i_ob10J):
	if i_ob10J[count]<i_ib10J[count]:
		i_ob10J[count]=i_ib10J[count]
	count=count+1

#SE i_ir<i_or, fazer i_ir=i_or
count=0
while count<len(i_ir10J):
	if i_ir10J[count]<i_or10J[count]:
		i_ir10J[count]=i_or10J[count]
	count=count+1

#SE t/T<=0.85, e d/D<1 e D/T>=25, deve-se multiplicar o i_ob10J pelo maior entre: 1 e (1.07*(t/T)-1.08*(t/T)**2+0.026)*(D/T)**0.34
####################################### para um acompanhamento, remova os comentários dos prints
print('t/T')
print(t/T)
print('d/D')
print(d/D)
print('D/T')
print(D/T)

tsobreT=t/T
dsobreD=d/D
DsobreT=D/T
count=0

fator=i_ob10J

print('fator')
print(fator)

#o multiplicador definido no código
multiplicador=(1.07*(t/T)-1.08*(t/T)**2+0.026)*(D/T)**0.34

print('multiplicador')
print(multiplicador)

#o multiplicador nunca pode ser menor que 1
count=0
while count<len(multiplicador):
	if multiplicador[count]<1:
		multiplicador[count]=1
	count+=1

print ('novo multiplicador')
print (multiplicador)

count=0
while count<len(tsobreT):
	if tsobreT[count]<=0.85: 			#primeira condição
		if dsobreD[count]<1: 			#segunda condição
			if DsobreT[count]>=25: 	#terceira condição
				fator[count]=fator[count]*multiplicador[count] #é preciso cuidar para multiplicar apenas o elemento da lista onde a condição foi atendida; qual seja: fator[count]
	count+=1

i_ob10J=fator ###########################

print ('novo fator')
print (fator)


##obtendo medias para os SIFs
#principal
i_irM10D=np.append(i_irM10D, np.average(i_ir10D))
i_irM10J=np.append(i_irM10J, np.average(i_ir10J))
i_orM10D=np.append(i_orM10D, np.average(i_or10D))
i_orM10J=np.append(i_orM10J, np.average(i_or10J))
i_trM10D=np.append(i_trM10D, np.average(i_tr10D))
i_trM10J=np.append(i_trM10J, np.average(i_tr10J))

#ramal
i_ibM10D=np.append(i_ibM10D, np.average(i_ib10D))
i_ibM10J=np.append(i_ibM10J, np.average(i_ib10J))
i_obM10D=np.append(i_obM10D, np.average(i_ob10D))
i_obM10J=np.append(i_obM10J, np.average(i_ob10J))
i_tbM10D=np.append(i_tbM10D, np.average(i_tb10D))
i_tbM10J=np.append(i_tbM10J, np.average(i_tb10J))


##obtendo medias para flexibilidade
#principal

k_irMJ10=np.append(k_irMJ10, np.average(k_irJ10))
k_orMJ10=np.append(k_orMJ10, np.average(k_orJ10))
k_trMJ10=np.append(k_trMJ10, np.average(k_trJ10))

#ramal

k_ibMJ10=np.append(k_ibMJ10, np.average(k_ibJ10))
k_obMJ10=np.append(k_obMJ10, np.average(k_obJ10))
k_tbMJ10=np.append(k_tbMJ10, np.average(k_tbJ10))


##plotando
#FLEXIBILIDADE
fig, (ax1, ax2) = plt.subplots(1, 2, figsize=(12,6), sharey=True)
for ax in fig.get_axes():
    ax.label_outer()


ax1.plot(nps, k_irJ10, 'b-', marker='$i$', markersize=10, mfc='white', alpha=.7, label='$k_{ir}$, B31J')
ax1.plot(nps, k_orJ10, 'm:', marker='$o$', markersize=10, mfc='white', alpha=.7, label='$k_{or}$, B31J')
ax1.plot(nps, k_trJ10, 'g-.', marker='$t$', markersize=10, mfc='white', alpha=.7, label='$k_{tr}$, B31J')

ax2.plot(nps, k_ibJ10, 'b-', marker='$i$', markersize=10, mfc='white', alpha=.7, label='$k_{ib}$, B31J')
ax2.plot(nps, k_obJ10, 'm:', marker='$o$', markersize=10, mfc='white', alpha=.7, label='$k_{ob}$, B31J')
ax2.plot(nps, k_tbJ10, 'g-.', marker='$t$', markersize=10, mfc='white', alpha=.7, label='$k_{tb}$, B31J')

#ax2.set_ylabel('Fator de flexibilidade no ramal $(i_{ib}, i_{ob}, i_{tb})$')
ax1.set_ylabel('Fator de flexibilidade na tubulação principal $(i_{ir}, i_{or}, i_{tr})$')

secax= ax.secondary_yaxis('right')
secax.set_ylabel('Fator de flexibilidade no ramal $(i_{ib}, i_{ob}, i_{tb})$')


ax2.set_xlabel('NPS')
ax1.set_xlabel('NPS')
ax.yaxis.set_label_position("right")
ax.yaxis.tick_right()

ax1.legend(bbox_to_anchor=(.98, 0, 1, 1), loc='upper left')
ax2.legend(bbox_to_anchor=(-.98, 0, 1, 1), loc='lower right')
           
plt.tight_layout(pad=0.4, w_pad=0.5, h_pad=1.0)
plt.subplots_adjust(wspace=.37)

plt.savefig('/home/zh3ro/CORE/biblioteca/16. python/tcc/imagens/caso 2.2/Figurak4.eps', format='eps')

#SIFS
fig, (ax1, ax2) = plt.subplots(1, 2, figsize=(12,6))
for ax in fig.get_axes():
    ax.label_outer()


ax1.plot(nps, i_ir10D, 'b-', marker='$D$', markersize=10, mfc='white', alpha=.7, label='$i_{ir}$, Ap.D')
ax1.plot(nps, i_ir10J, 'b-', marker='$J$', markersize=10, mfc='white', alpha=.7, label='$i_{ir}$, B31J')
ax1.plot(nps, i_or10D, 'm:', marker='$D$', markersize=10, mfc='white', alpha=.7, label='$i_{or}$, Ap.D')
ax1.plot(nps, i_or10J, 'm:', marker='$J$', markersize=10, mfc='white', alpha=.7, label='$i_{or}$, B31J')
ax1.plot(nps, i_tr10D, 'g-.', marker='$D$', markersize=10, mfc='white', alpha=.7, label='$i_{tr}$, Ap.D')
ax1.plot(nps, i_tr10J, 'g-.', marker='$J$', markersize=10, mfc='white', alpha=.7, label='$i_{tr}$, B31J')

ax2.plot(nps, i_ib10D, 'b-', marker='$D$', markersize=10, mfc='white', alpha=.7, label='$i_{ib}$, Ap.D')
ax2.plot(nps, i_ib10J, 'b-', marker='$J$', markersize=10, mfc='white', alpha=.7, label='$i_{ib}$, B31J')
ax2.plot(nps, i_ob10D, 'm:', marker='$D$', markersize=10, mfc='white', alpha=.7, label='$i_{ob}$, Ap.D')
ax2.plot(nps, i_ob10J, 'm:', marker='$J$', markersize=10, mfc='white', alpha=.7, label='$i_{ob}$, B31J')
ax2.plot(nps, i_tb10D, 'g-.', marker='$D$', markersize=10, mfc='white', alpha=.7, label='$i_{tb}$, Ap.D')
ax2.plot(nps, i_tb10J, 'g-.', marker='$J$', markersize=10, mfc='white', alpha=.7, label='$i_{tb}$, B31J')

ax2.set_ylabel('SIFs no ramal $(i_{ib}, i_{ob}, i_{tb})$')
ax1.set_ylabel('SIFs na tubulação principal $(i_{ir}, i_{or}, i_{tr})$')
ax2.set_xlabel('NPS')
ax1.set_xlabel('NPS')
ax.yaxis.set_label_position("right")
ax.yaxis.tick_right()


ax1.legend(bbox_to_anchor=(.98, 0, 1, 1), loc='upper left')
ax2.legend(bbox_to_anchor=(-.98, 0, 1, 1), loc='lower right')
           
plt.tight_layout(pad=0.4, w_pad=0.5, h_pad=1.0)
plt.subplots_adjust(wspace=.37)


plt.savefig('/home/zh3ro/CORE/biblioteca/16. python/tcc/imagens/caso 2.2/Figura4.eps', format='eps')


#PLOTANDO VARIAÇÃO DAS MÉDIAS POR NPS DA TUBULAÇÃO PRINCIPAL
#SIFs
npsP=np.array(['10', '14', '18', '24'])

##plotando
fig, (ax1, ax2) = plt.subplots(1, 2, figsize=(12,6))
for ax in fig.get_axes():
    ax.label_outer()


ax1.plot(npsP, i_irM10D, 'b-', marker='$D$', markersize=10, mfc='white', alpha=.7, label='$i_{ir}$, Ap.D')
ax1.plot(npsP, i_irM10J, 'b-', marker='$J$', markersize=10, mfc='white', alpha=.7, label='$i_{ir}$, B31J')
ax1.plot(npsP, i_orM10D, 'm:', marker='$D$', markersize=10, mfc='white', alpha=.7, label='$i_{or}$, Ap.D')
ax1.plot(npsP, i_orM10J, 'm:', marker='$J$', markersize=10, mfc='white', alpha=.7, label='$i_{or}$, B31J')
ax1.plot(npsP, i_trM10D, 'g-.', marker='$D$', markersize=10, mfc='white', alpha=.7, label='$i_{tr}$, Ap.D')
ax1.plot(npsP, i_trM10J, 'g-.', marker='$J$', markersize=10, mfc='white', alpha=.7, label='$i_{tr}$, B31J')


ax2.plot(npsP, i_ibM10D, 'b-', marker='$D$', markersize=10, mfc='white', alpha=.7, label='$i_{ib}$, Ap.D')
ax2.plot(npsP, i_ibM10J, 'b-', marker='$J$', markersize=10, mfc='white', alpha=.7, label='$i_{ib}$, B31J')
ax2.plot(npsP, i_obM10D, 'm:', marker='$D$', markersize=10, mfc='white', alpha=.7, label='$i_{ob}$, Ap.D')
ax2.plot(npsP, i_obM10J, 'm:', marker='$J$', markersize=10, mfc='white', alpha=.7, label='$i_{ob}$, B31J')
ax2.plot(npsP, i_tbM10D, 'g-.', marker='$D$', markersize=10, mfc='white', alpha=.7, label='$i_{tb}$, Ap.D')
ax2.plot(npsP, i_tbM10J, 'g-.', marker='$J$', markersize=10, mfc='white', alpha=.7, label='$i_{tb}$, B31J')


ax2.set_ylabel('SIF médio no ramal $(i_{ib}, i_{ob}, i_{tb})$')
ax1.set_ylabel('SIF médio na tubulação principal $(i_{ir}, i_{or}, i_{tr})$')
ax2.set_xlabel('NPS da tubulação principal')
ax1.set_xlabel('NPS da tubulação principal')

ax.yaxis.set_label_position("right")
ax.yaxis.tick_right()

ax1.legend(bbox_to_anchor=(.98, 0, 1, 1), loc='upper left')
ax2.legend(bbox_to_anchor=(-.98, 0, 1, 1), loc='lower right')
           
plt.tight_layout(pad=0.4, w_pad=0.5, h_pad=1.0)
plt.subplots_adjust(wspace=.37)


plt.savefig('/home/zh3ro/CORE/biblioteca/16. python/tcc/imagens/caso 2.1/Figura5.eps', format='eps')


#SIFs
npsP=np.array(['10', '14', '18', '24'])

##plotando
fig, (ax1, ax2) = plt.subplots(1, 2, figsize=(12,6), sharey=True)
for ax in fig.get_axes():
    ax.label_outer()


ax1.plot(npsP, k_irMJ10, 'b-', marker='$i$', markersize=10, mfc='white', alpha=.7, label='$k_{ir}$, B31J')
ax1.plot(npsP, k_orMJ10, 'm:', marker='$o$', markersize=10, mfc='white', alpha=.7, label='$k_{or}$, B31J')
ax1.plot(npsP, k_trMJ10, 'g-.', marker='$t$', markersize=10, mfc='white', alpha=.7, label='$k_{tr}$, B31J')


ax2.plot(npsP, k_ibMJ10, 'b-', marker='$i$', markersize=10, mfc='white', alpha=.7, label='$k_{ib}$, B31J')
ax2.plot(npsP, k_obMJ10, 'm:', marker='$o$', markersize=10, mfc='white', alpha=.7, label='$k_{ob}$, B31J')
ax2.plot(npsP, k_tbMJ10, 'g-.', marker='$t$', markersize=10, mfc='white', alpha=.7, label='$k_{tb}$, B31J')


#ax2.set_ylabel('F. de flex. médios por NPS da tub. principal $(k_{ib}, k_{ob}, k_{tb})$')
secax= ax.secondary_yaxis('right')
secax.set_ylabel('Fator de flex. médio no ramal $(k_{ib}, k_{ob}, k_{tb})$')

ax1.set_ylabel('Fator de flex. médio na tub. principal $(k_{ir}, k_{or}, k_{tr})$')
ax2.set_xlabel('NPS da tubulação principal')
ax1.set_xlabel('NPS da tubulação principal')


ax.yaxis.set_label_position("right")
ax.yaxis.tick_right()



ax1.legend(bbox_to_anchor=(.98, 0, 1, 1), loc='upper left')
ax2.legend(bbox_to_anchor=(-.98, 0, 1, 1), loc='lower right')
           
plt.tight_layout(pad=0.4, w_pad=0.5, h_pad=1.0)
plt.subplots_adjust(wspace=.38)


plt.savefig('/home/zh3ro/CORE/biblioteca/16. python/tcc/imagens/caso 2.1/Figurak5.eps', format='eps')


plt.show()
